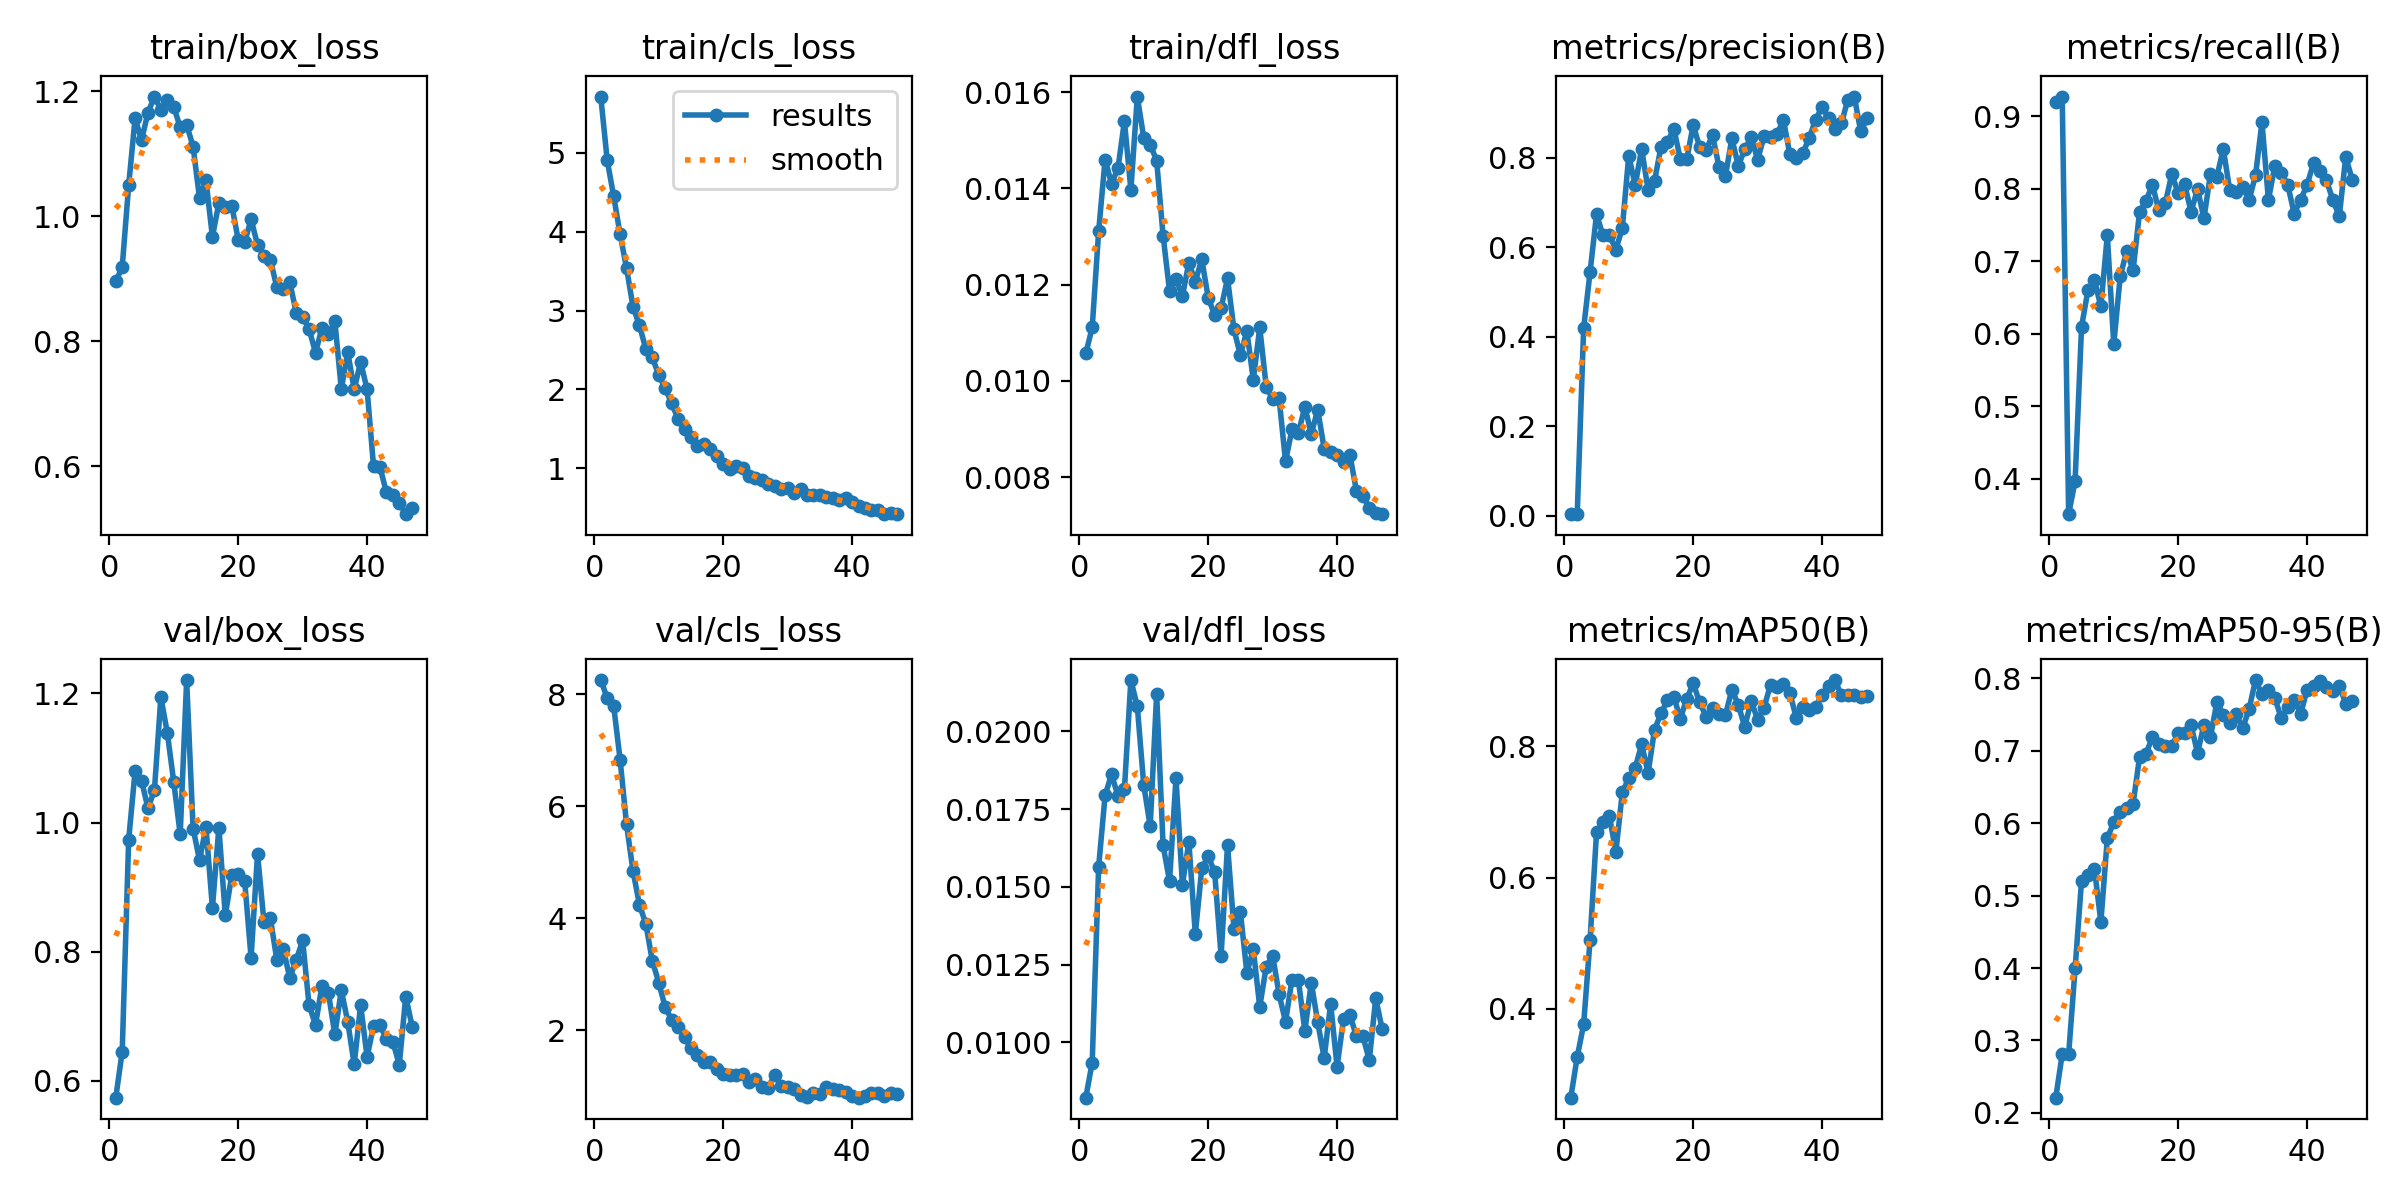

The data file committed next to this chart (first rows):
epoch, time, train/box_loss, train/cls_loss, train/dfl_loss, metrics/precision(B), metrics/recall(B), metrics/mAP50(B), metrics/mAP50-95(B), val/box_loss, val/cls_loss, val/dfl_loss, lr/pg0, lr/pg1, lr/pg2
1, 5.481, 0.8958, 5.715, 0.01057, 0.00393, 0.9197, 0.2647, 0.2211, 0.574, 8.255, 0.00822, 0.0003334, 0.0003334, 0.0003334
2, 10.67, 0.9188, 4.905, 0.01111, 0.0039, 0.9271, 0.3266, 0.2812, 0.6453, 7.933, 0.00935, 0.0006704, 0.0006704, 0.0006704
3, 15.99, 1.049, 4.453, 0.01311, 0.4192, 0.3511, 0.3765, 0.2812, 0.9729, 7.794, 0.01565, 0.0009941, 0.0009941, 0.0009941
4, 21.69, 1.157, 3.968, 0.0146, 0.5449, 0.3966, 0.5057, 0.3994, 1.08, 6.833, 0.01794, 0.001304, 0.001304, 0.001304
5, 27.59, 1.122, 3.538, 0.0141, 0.6733, 0.6095, 0.6688, 0.5203, 1.065, 5.675, 0.01862, 0.00154, 0.00154, 0.00154
6, 32.71, 1.166, 3.05, 0.01442, 0.6263, 0.6603, 0.6845, 0.528, 1.022, 4.848, 0.01792, 0.001508, 0.001508, 0.001508
7, 37.74, 1.191, 2.812, 0.0154, 0.6265, 0.674, 0.6933, 0.5372, 1.05, 4.243, 0.01814, 0.001476, 0.001476, 0.001476
8, 42.93, 1.17, 2.512, 0.01397, 0.5944, 0.6377, 0.6392, 0.4635, 1.194, 3.894, 0.02165, 0.001444, 0.001444, 0.001444
9, 48.06, 1.186, 2.409, 0.01591, 0.6428, 0.7359, 0.7299, 0.5788, 1.139, 3.238, 0.0208, 0.001412, 0.001412, 0.001412
10, 53.18, 1.175, 2.18, 0.01505, 0.8042, 0.5854, 0.7515, 0.6016, 1.063, 2.851, 0.01827, 0.00138, 0.00138, 0.00138
11, 58.27, 1.142, 2.017, 0.01491, 0.7384, 0.679, 0.7671, 0.6157, 0.9817, 2.407, 0.01695, 0.001349, 0.001349, 0.001349
12, 63.4, 1.147, 1.822, 0.01458, 0.8193, 0.7141, 0.8032, 0.6214, 1.221, 2.188, 0.02119, 0.001317, 0.001317, 0.001317
13, 68.5, 1.111, 1.627, 0.01302, 0.7281, 0.6874, 0.7595, 0.6265, 0.9908, 2.058, 0.01633, 0.001285, 0.001285, 0.001285
14, 73.62, 1.029, 1.492, 0.01187, 0.7485, 0.7679, 0.8254, 0.6911, 0.9417, 1.873, 0.01519, 0.001253, 0.001253, 0.001253
15, 78.67, 1.057, 1.397, 0.01212, 0.8233, 0.7832, 0.8504, 0.6959, 0.9933, 1.673, 0.01849, 0.001221, 0.001221, 0.001221
16, 84.37, 0.967, 1.281, 0.01176, 0.8346, 0.8054, 0.8702, 0.7184, 0.868, 1.557, 0.01507, 0.001189, 0.001189, 0.001189
17, 89.82, 1.021, 1.31, 0.01246, 0.8645, 0.77, 0.8754, 0.7094, 0.9921, 1.426, 0.01644, 0.001158, 0.001158, 0.001158
18, 94.87, 1.015, 1.25, 0.01206, 0.7965, 0.7799, 0.8423, 0.7065, 0.8564, 1.431, 0.01348, 0.001126, 0.001126, 0.001126
19, 99.85, 1.017, 1.152, 0.01253, 0.7963, 0.8201, 0.8726, 0.7064, 0.9182, 1.307, 0.01559, 0.001094, 0.001094, 0.001094
20, 104.9, 0.9625, 1.055, 0.01173, 0.8727, 0.794, 0.8961, 0.7241, 0.9207, 1.222, 0.01598, 0.001062, 0.001062, 0.001062
21, 109.9, 0.958, 0.994, 0.01137, 0.8238, 0.806, 0.8674, 0.7246, 0.91, 1.208, 0.01548, 0.00103, 0.00103, 0.00103
22, 115, 0.9952, 1.031, 0.01151, 0.8169, 0.7682, 0.8453, 0.7349, 0.7907, 1.195, 0.01279, 0.0009984, 0.0009984, 0.0009984
23, 120.1, 0.954, 1.001, 0.01213, 0.8499, 0.7996, 0.8591, 0.6968, 0.9517, 1.219, 0.01634, 0.0009666, 0.0009666, 0.0009666
24, 125.1, 0.9371, 0.9063, 0.01107, 0.7797, 0.7592, 0.8496, 0.7357, 0.8458, 1.079, 0.01366, 0.0009348, 0.0009348, 0.0009348
25, 130.2, 0.9301, 0.8781, 0.01053, 0.7585, 0.8201, 0.8477, 0.7184, 0.8516, 1.136, 0.01418, 0.0009029, 0.0009029, 0.0009029
26, 135.3, 0.8861, 0.8561, 0.01104, 0.8429, 0.8166, 0.8865, 0.767, 0.787, 0.9818, 0.01224, 0.0008711, 0.0008711, 0.0008711
27, 140.7, 0.8841, 0.8029, 0.01002, 0.7815, 0.8548, 0.8635, 0.7499, 0.8045, 0.9733, 0.01299, 0.0008392, 0.0008392, 0.0008392
28, 145.6, 0.8952, 0.7806, 0.01111, 0.8186, 0.798, 0.8297, 0.7388, 0.7595, 1.202, 0.01114, 0.0008074, 0.0008074, 0.0008074
29, 150.9, 0.8456, 0.7402, 0.00988, 0.8457, 0.7959, 0.8696, 0.7511, 0.787, 1.009, 0.01243, 0.0007756, 0.0007756, 0.0007756
30, 156.3, 0.8396, 0.7538, 0.00963, 0.7955, 0.8025, 0.8406, 0.7306, 0.8176, 0.9784, 0.01279, 0.0007437, 0.0007437, 0.0007437
31, 161.5, 0.8193, 0.6887, 0.00964, 0.8472, 0.7845, 0.8592, 0.7573, 0.7168, 0.9461, 0.01155, 0.0007119, 0.0007119, 0.0007119
32, 166.5, 0.7818, 0.7392, 0.00833, 0.8467, 0.8183, 0.8942, 0.7974, 0.687, 0.848, 0.01066, 0.0006801, 0.0006801, 0.0006801
33, 171.7, 0.8211, 0.6602, 0.00899, 0.8518, 0.8918, 0.8899, 0.7779, 0.7473, 0.808, 0.01202, 0.0006482, 0.0006482, 0.0006482
34, 176.7, 0.8112, 0.6623, 0.00892, 0.8839, 0.7846, 0.895, 0.7835, 0.7359, 0.8712, 0.01199, 0.0006164, 0.0006164, 0.0006164
35, 181.8, 0.8322, 0.6608, 0.00946, 0.8075, 0.8315, 0.8809, 0.7728, 0.6719, 0.861, 0.01037, 0.0005846, 0.0005846, 0.0005846
36, 186.8, 0.7236, 0.6293, 0.0089, 0.7991, 0.8213, 0.8439, 0.7445, 0.7406, 0.9827, 0.01192, 0.0005527, 0.0005527, 0.0005527
37, 191.8, 0.7826, 0.6168, 0.0094, 0.8097, 0.8054, 0.86, 0.7598, 0.6915, 0.9502, 0.01064, 0.0005209, 0.0005209, 0.0005209
38, 197.1, 0.7233, 0.5976, 0.00859, 0.8436, 0.7657, 0.8556, 0.7701, 0.6254, 0.9311, 0.00949, 0.000489, 0.000489, 0.000489
39, 202.2, 0.7669, 0.6173, 0.00853, 0.8845, 0.7848, 0.8602, 0.7503, 0.7174, 0.9004, 0.01124, 0.0004572, 0.0004572, 0.0004572
40, 207.3, 0.7233, 0.5661, 0.00845, 0.9134, 0.8052, 0.8784, 0.7844, 0.6373, 0.8228, 0.00922, 0.0004254, 0.0004254, 0.0004254
41, 214.5, 0.6004, 0.5223, 0.00831, 0.8879, 0.8356, 0.8919, 0.7888, 0.6846, 0.7943, 0.01074, 0.0003935, 0.0003935, 0.0003935
42, 220.1, 0.599, 0.4926, 0.00845, 0.8642, 0.8251, 0.9012, 0.7959, 0.6872, 0.8287, 0.01088, 0.0003617, 0.0003617, 0.0003617
43, 225.1, 0.5584, 0.4754, 0.00772, 0.8764, 0.8118, 0.878, 0.7876, 0.6642, 0.8697, 0.01019, 0.0003299, 0.0003299, 0.0003299
44, 230.2, 0.5548, 0.4673, 0.00761, 0.9295, 0.7846, 0.8783, 0.783, 0.6605, 0.8784, 0.0102, 0.000298, 0.000298, 0.000298
45, 235.1, 0.5419, 0.4236, 0.00736, 0.9363, 0.7621, 0.8783, 0.7895, 0.6252, 0.8259, 0.00943, 0.0002662, 0.0002662, 0.0002662
46, 240.1, 0.5235, 0.4296, 0.00726, 0.8584, 0.844, 0.8747, 0.765, 0.7305, 0.8716, 0.01141, 0.0002344, 0.0002344, 0.0002344
47, 245, 0.5336, 0.4176, 0.00723, 0.8882, 0.8126, 0.8762, 0.7684, 0.6841, 0.8544, 0.01043, 0.0002025, 0.0002025, 0.0002025
